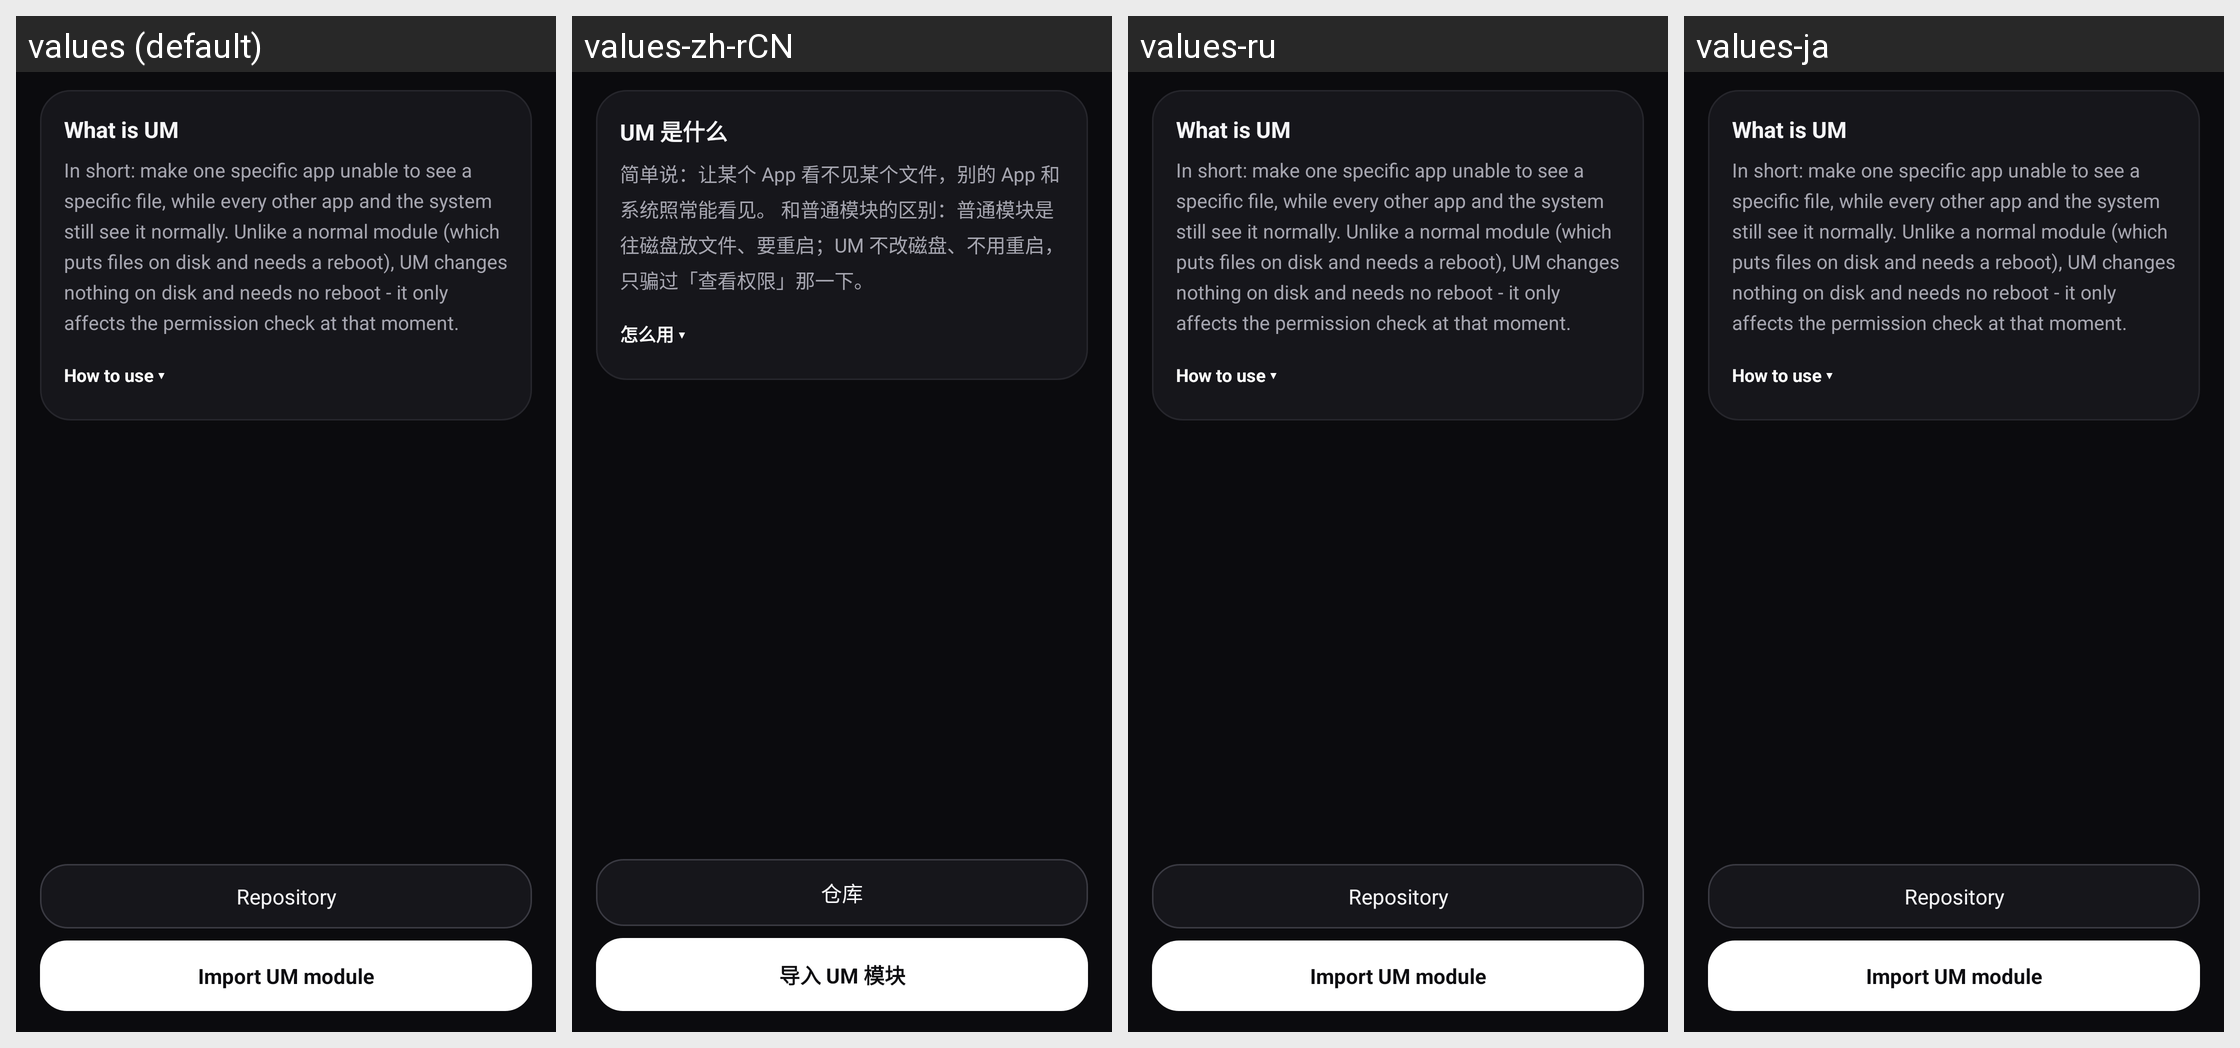

The Android screen above is rendered under several locales of the same app. Produce the string resources it draws, with the default and per-locale values.
Android screen res/layout/page_um.xml rendered under 4 locales, left to right: values (default), values-zh-rCN, values-ru, values-ja. Device: Nexus 5 (rendered at 1080×1920; each locale shown at half size, 540×960, under a caption strip naming it); theme Theme.Umbral.
Other locales in the repository, not shown: values-ko.
Strings drawn on this screen, with the default value and each locale's value (text and hints the layout hard-codes, and strings that could not be matched under every locale, appear in the picture but are not listed):

um_intro_title
  values: What is UM
  values-zh-rCN: UM 是什么
  values-ru: What is UM  [not translated; the default value is used]
  values-ja: What is UM  [not translated; the default value is used]

um_intro_body
  values: In short: make one specific app unable to see a specific file, while every other app and the system still see it normally. Unlike a normal module (which puts files on disk and needs a reboot), UM changes nothing on disk and needs no reboot - it only affects the permission check at that moment.
  values-zh-rCN: 简单说：让某个 App 看不见某个文件，别的 App 和系统照常能看见。 和普通模块的区别：普通模块是往磁盘放文件、要重启；UM 不改磁盘、不用重启，只骗过「查看权限」那一下。
  values-ru: In short: make one specific app unable to see a specific file, while every other app and the system still see it normally. Unlike a normal module (which puts files on disk and needs a reboot), UM changes nothing on disk and needs no reboot - it only affects the permission check at that moment.  [not translated; the default value is used]
  values-ja: In short: make one specific app unable to see a specific file, while every other app and the system still see it normally. Unlike a normal module (which puts files on disk and needs a reboot), UM changes nothing on disk and needs no reboot - it only affects the permission check at that moment.  [not translated; the default value is used]

um_intro_more
  values: How to use ▾
  values-zh-rCN: 怎么用 ▾
  values-ru: How to use ▾  [not translated; the default value is used]
  values-ja: How to use ▾  [not translated; the default value is used]

um_repo_open
  values: Repository
  values-zh-rCN: 仓库
  values-ru: Repository  [not translated; the default value is used]
  values-ja: Repository  [not translated; the default value is used]

um_import
  values: Import UM module
  values-zh-rCN: 导入 UM 模块
  values-ru: Import UM module  [not translated; the default value is used]
  values-ja: Import UM module  [not translated; the default value is used]
